Run: headless pygame with SDL's dummy video driver; simulated clock (each Clock.tick advances the game by its frame time, no real sleeping); random seed 0; keys injected as events and as key.get_pressed() state; no mouse input.
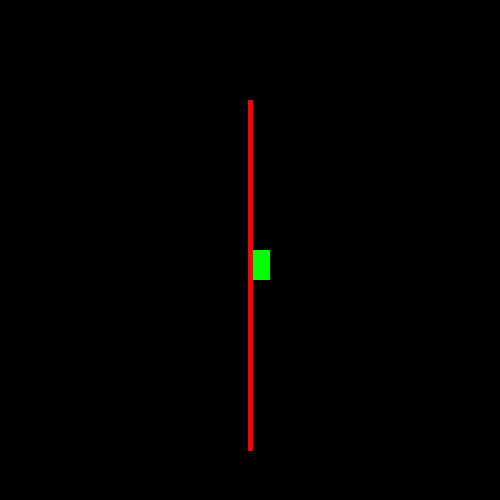
Frame 1 of 4 · flips 1–60 · no input
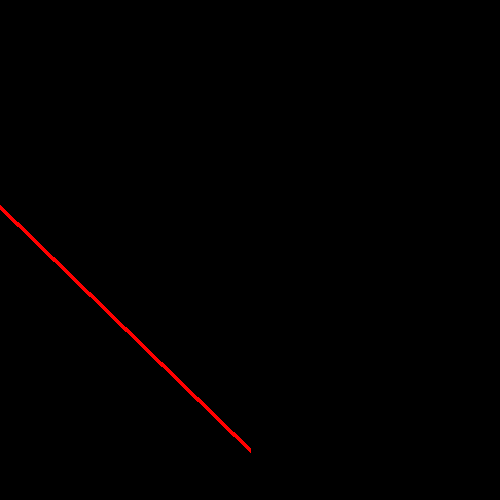
Frame 2 of 4 · flips 61–180 · tapped SPACE, RETURN · held RIGHT (→), D
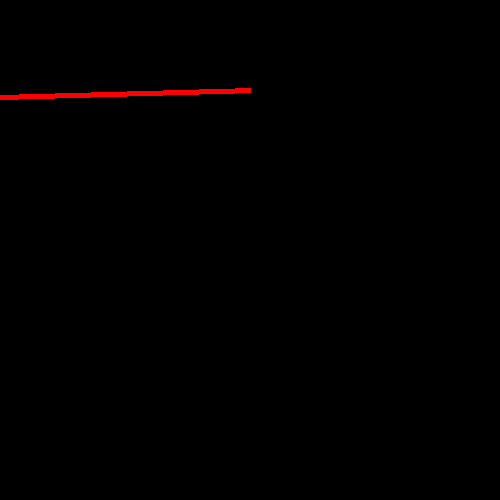
Frame 3 of 4 · flips 181–300 · held DOWN (↓), S
Frame 4 of 4 · flips 301–420 · held LEFT (←), A, UP (↑), W · screen same as frame 1, image omitted

The pygame program that drew these frames:

import sys
import pygame

# Initialize the game
pygame.init()

# Define parameters for rectangle
x=250
y=250
width=20
height=30
velocity = 3

# Define parameters for Line
start_pos_x = 250
start_pos_y = 100
end_pos_x = 250
end_pos_y = 450
linewidth = 5

# Start the main game loop
while True:
    # Create a game window of width * height
    game_window = pygame.display.set_mode((500,500))
    # print(game_window)

    # Game Window header
    pygame.display.set_caption(" First Game ")

    # To quit game on clicking close 'x' sign
    for event in pygame.event.get():
        # print(event.type)
        if event.type == pygame.QUIT:
            print("Inside....")
            sys.exit()

    # Configuring the movement of the object on screen
    keys = pygame.key.get_pressed()

    if keys[pygame.K_LEFT]:
        x = x - velocity
        start_pos_x = start_pos_x + velocity
    if keys[pygame.K_RIGHT]:
        x = x + velocity
        start_pos_x = start_pos_x - velocity
    if keys[pygame.K_UP]:
        y = y - velocity
        end_pos_y = end_pos_y + velocity
    if keys[pygame.K_DOWN]:
        y = y + velocity
        end_pos_y = end_pos_y - velocity

    #game_window.fill((0,0,0))


    # Drawing rectangle on surface with the required parameters
    pygame.draw.rect(game_window,(0,255,0),(x,y,width,height))

    # Drawing Line on surface with the required parameters
    pygame.draw.line(game_window,(255,0,0),(start_pos_x,start_pos_y),(end_pos_x,end_pos_y),linewidth)

    # Refresh the surface display : IMP
    pygame.display.update()
